4-way image classification set "processed" from GitHub (Pengke007/soybean-disease-detection); label vocabulary: bacterial blight, frogeye, healthy, soybean rust.

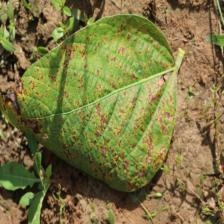
Label: bacterial blight

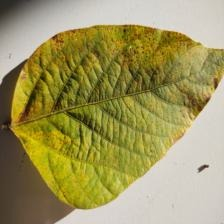
Label: soybean rust

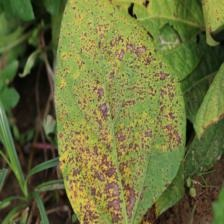
Label: bacterial blight

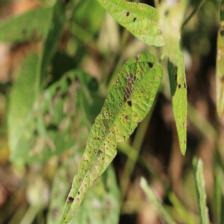
Label: frogeye

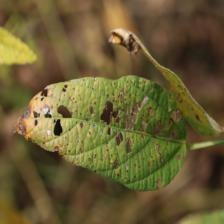
Label: frogeye

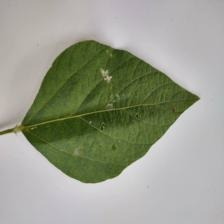
Label: healthy
